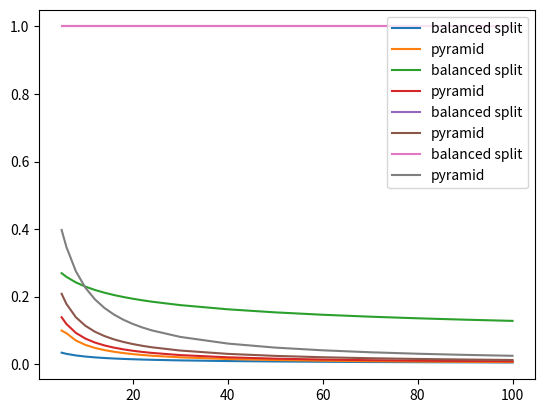

Generate this figure with matplotlib:
import matplotlib.pyplot as plt
import numpy as np
import math

page_size = 4096
n = 100000


def balanced_function(d, q):
    ceff = page_size / ((d + 1) * 1)  # assuming each key and dimension takes 1 byte each
    total_pages = n / ceff
    d_dash = math.log(total_pages, 2)
    result = total_pages * min(1, (0.5 / (1 - q)) ** d_dash)
    result = result / total_pages
    return result


def pyramid_function(d, q):
    ceff = page_size / ((d + 1) * 1)  # assuming each key and dimension takes 1 byte each
    total_pages = n / ceff
    result = (2 * d + n * (1 - (2 * q - 1) ** (d + 1))) / (2 * ceff * (d + 1) * (1 - q))
    result = result / total_pages
    return result


q_values = [0.2, 0.4, 0.6, 0.8]
for q_val in q_values:
    xpoints = np.array([5, 6, 8, 10, 12, 14, 16, 18, 20, 22, 24, 30, 40, 50, 60, 70, 80, 90, 100])  # values of d
    ypoints = np.array([balanced_function(i, q_val) for i in xpoints])
    pyramidpoints = np.array([pyramid_function(i, q_val) for i in xpoints])

    plt.plot(xpoints, ypoints, label="balanced split")
    plt.plot(xpoints, pyramidpoints, label="pyramid")
    plt.legend(loc="upper right")
    plt.show()

